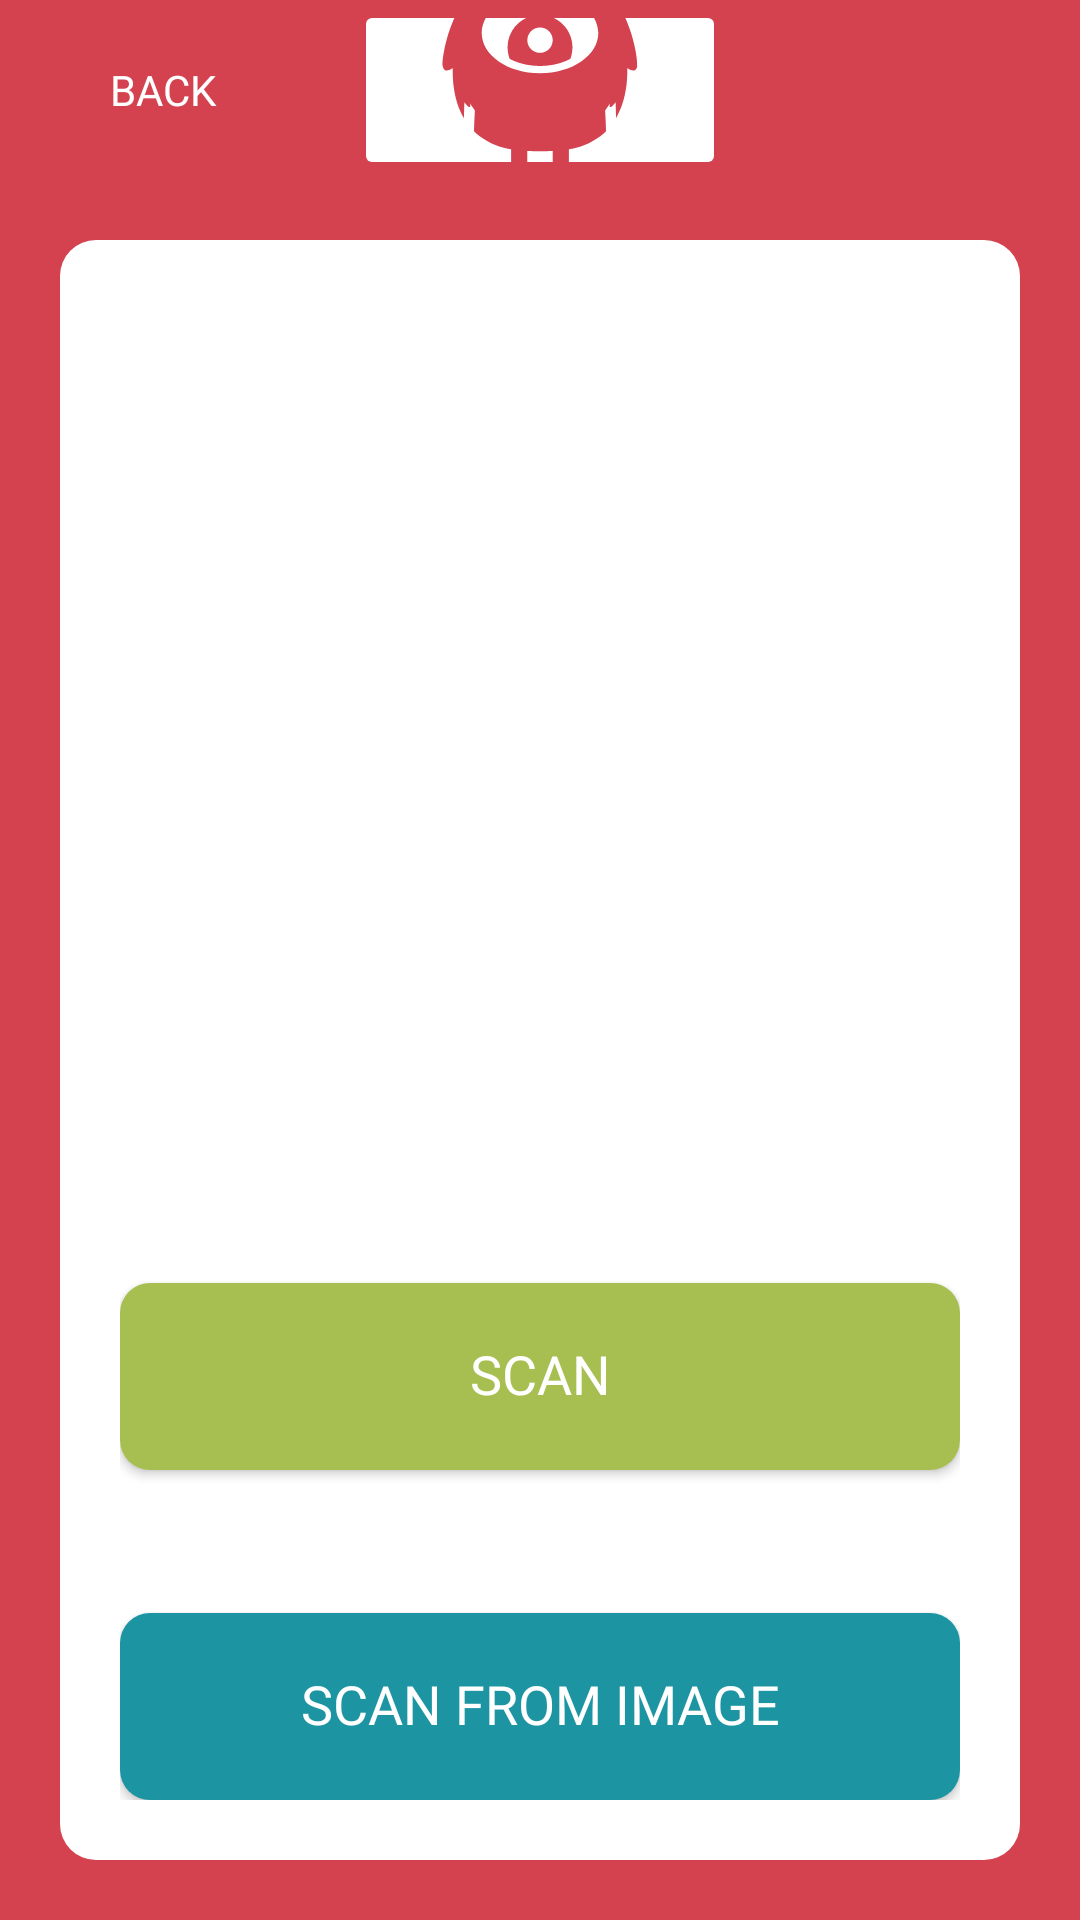

Write the Android layout XML for this screen, with the resource values it uses.
<!-- AndroidManifest.xml: application theme AppTheme -->
<!-- res/layout/image_activity.xml -->
<?xml version="1.0" encoding="utf-8"?>
<androidx.constraintlayout.widget.ConstraintLayout
    xmlns:android="http://schemas.android.com/apk/res/android"
    xmlns:app="http://schemas.android.com/apk/res-auto"
    android:layout_width="match_parent"
    android:layout_height="match_parent"
    xmlns:tools="http://schemas.android.com/tools"
    tools:context=".ScanQRImage"
    android:background="@color/colorPrimaryDark">

    <WebView
        android:id="@+id/webViewer"
        android:layout_width="0dp"
        android:layout_height="0dp"
        android:visibility="gone"
        app:layout_constraintBottom_toBottomOf="parent"
        app:layout_constraintEnd_toEndOf="parent"
        app:layout_constraintStart_toStartOf="parent"
        app:layout_constraintTop_toBottomOf="@id/frame_bar" />

    <FrameLayout
        android:id="@+id/frame_result"
        android:layout_width="0dp"
        android:layout_height="0dp"
        android:layout_marginStart="20dp"
        android:layout_marginTop="80dp"
        android:layout_marginEnd="20dp"
        android:layout_marginBottom="20dp"
        android:background="@drawable/shape_frame"
        app:layout_constraintBottom_toBottomOf="parent"
        app:layout_constraintEnd_toEndOf="parent"
        app:layout_constraintStart_toStartOf="parent"
        app:layout_constraintTop_toTopOf="parent"
        app:layout_constraintVertical_bias="1.0">

        <TextView
            android:id="@+id/result_text"
            android:layout_width="wrap_content"
            android:layout_height="wrap_content"
            android:fontFamily="@font/comfortaa"
            android:textColor="@color/gray"
            android:padding="10dp"
            android:text="@string/text_empty"
            android:layout_gravity="center_horizontal|top"/>

        <ImageView
            android:id="@+id/ic_warning"
            android:layout_width="wrap_content"
            android:layout_height="wrap_content"
            app:srcCompat="@drawable/ic_warning"
            android:layout_gravity="center_horizontal"
            android:visibility="gone"
            android:contentDescription="@string/text_warning" />

        <Button
            android:id="@+id/button_conf"
            style="@style/settingsButton"
            android:layout_width="wrap_content"
            android:layout_height="wrap_content"
            android:text="@string/text_settings"
            android:visibility="gone"
            android:layout_gravity="center_horizontal|center_vertical" />

        <Button
            android:id="@+id/button_scan"
            style="@style/scanButton"
            android:layout_width="wrap_content"
            android:layout_height="wrap_content"
            android:layout_marginBottom="110dp"
            android:text="@string/text_scan"
            android:layout_gravity="center_horizontal|bottom"/>

        <Button
            android:id="@+id/button_image"
            style="@style/mainButton"
            android:layout_width="wrap_content"
            android:layout_height="wrap_content"
            android:layout_marginTop="10dp"
            android:text="@string/text_scan_image"
            android:layout_gravity="center_horizontal|bottom"/>

    </FrameLayout>

    <FrameLayout
        android:id="@+id/frame_bar"
        android:layout_width="0dp"
        android:layout_height="60dp"
        android:background="@color/colorPrimaryDark"
        app:layout_constraintBottom_toBottomOf="parent"
        app:layout_constraintEnd_toEndOf="parent"
        app:layout_constraintStart_toStartOf="parent"
        app:layout_constraintTop_toTopOf="parent"
        app:layout_constraintVertical_bias="0.0"
        app:layout_constraintVertical_chainStyle="spread_inside">

        <Button
            android:id="@+id/button_back"
            android:layout_width="wrap_content"
            android:layout_height="wrap_content"
            android:layout_gravity="center_vertical|start"
            android:layout_marginStart="10dp"
            android:background="@android:color/transparent"
            android:contentDescription="@string/text_back"
            android:fontFamily="@font/comfortaa"
            android:text="@string/text_back"
            android:textColor="@color/white"
            app:srcCompat="@drawable/ic_monster_qr" />

        <ImageButton
            android:id="@+id/button_logo"
            android:layout_width="wrap_content"
            android:layout_height="wrap_content"
            android:layout_gravity="center_horizontal"
            android:backgroundTint="@color/white"
            android:contentDescription="@string/text_back"
            app:srcCompat="@drawable/ic_monster_qr" />
    </FrameLayout>

</androidx.constraintlayout.widget.ConstraintLayout>
<!-- resources referenced by this layout -->
<resources>
  <color name="colorPrimaryDark">#d44250</color>
  <color name="gray">#555</color>
  <color name="white">#fff</color>
  <!-- drawable ic_warning (drawable) -->
  <vector android:height="85dp" android:viewportHeight="24.0"
      android:viewportWidth="24.0" android:width="85dp" xmlns:android="http://schemas.android.com/apk/res/android">
      <path android:fillColor="@color/colorPrimary" android:pathData="M1,21h22L12,2 1,21zM13,18h-2v-2h2v2zM13,14h-2v-4h2v4z"/>
  </vector>
  <!-- drawable shape_frame (drawable) -->
  <?xml version="1.0" encoding="utf-8"?>
  <shape xmlns:android="http://schemas.android.com/apk/res/android"
      android:shape="rectangle">
      <padding android:top="17dp" android:right="20dp" android:bottom="20dp" android:left="20dp"/>
      <corners android:radius="12dip"/>
      <solid android:color="@color/white"/>
  </shape>
  <string name="text_back">Back</string>
  <string name="text_empty" translatable="false" />
  <string name="text_scan">Scan</string>
  <string name="text_scan_image">Scan from image</string>
  <string name="text_settings">Go to settings</string>
  <string name="text_warning" translatable="false">Warning</string>
  <style name="mainButton" parent="Widget.AppCompat.Button">
          <item name="android:background">@drawable/button_main</item>
          <item name="fontFamily">@font/comfortaa</item>
          <item name="android:textSize">18sp</item>
          <item name="android:textColor">@drawable/button_scan_text</item>
          <item name="android:minWidth">300dp</item>
      </style>
  <style name="scanButton" parent="Widget.AppCompat.Button">
          <item name="android:background">@drawable/button_scan</item>
          <item name="fontFamily">@font/comfortaa</item>
          <item name="android:textSize">18sp</item>
          <item name="android:textColor">@drawable/button_scan_text</item>
          <item name="android:minWidth">300dp</item>
      </style>
  <style name="settingsButton" parent="Widget.AppCompat.Button">
          <item name="android:background">@drawable/button_settings</item>
          <item name="fontFamily">@font/comfortaa</item>
          <item name="android:textSize">18sp</item>
          <item name="android:textColor">@drawable/button_scan_text</item>
          <item name="android:minWidth">300dp</item>
      </style>
  <style name="AppTheme" parent="Theme.AppCompat.Light.NoActionBar">
          <item name="windowNoTitle">true</item>
          <item name="windowActionBar">false</item>
          <item name="colorPrimary">@color/colorPrimary</item>
          <item name="colorPrimaryDark">@color/colorPrimaryDark</item>
          <item name="colorAccent">@color/colorAccent</item>
      </style>
  <color name="colorPrimary">#fa974b</color>
  <!-- drawable button_scan_text (drawable) -->
  <?xml version="1.0" encoding="utf-8"?>
  <selector xmlns:android="http://schemas.android.com/apk/res/android">
      <item android:state_pressed="true" android:color="@color/beige"/>
      <item android:state_enabled="false" android:color="@color/gray"/>
      <item android:color="@color/white"/>
  </selector>
  <color name="colorAccent">#d7503a</color>
  <color name="secondBlue">#01636F</color>
  <color name="mainBlue">#1C94A2</color>
  <color name="beige">#e0dcbf</color>
  <color name="darkGreen">#5F7336</color>
  <color name="green">#A7BF50</color>
</resources>
